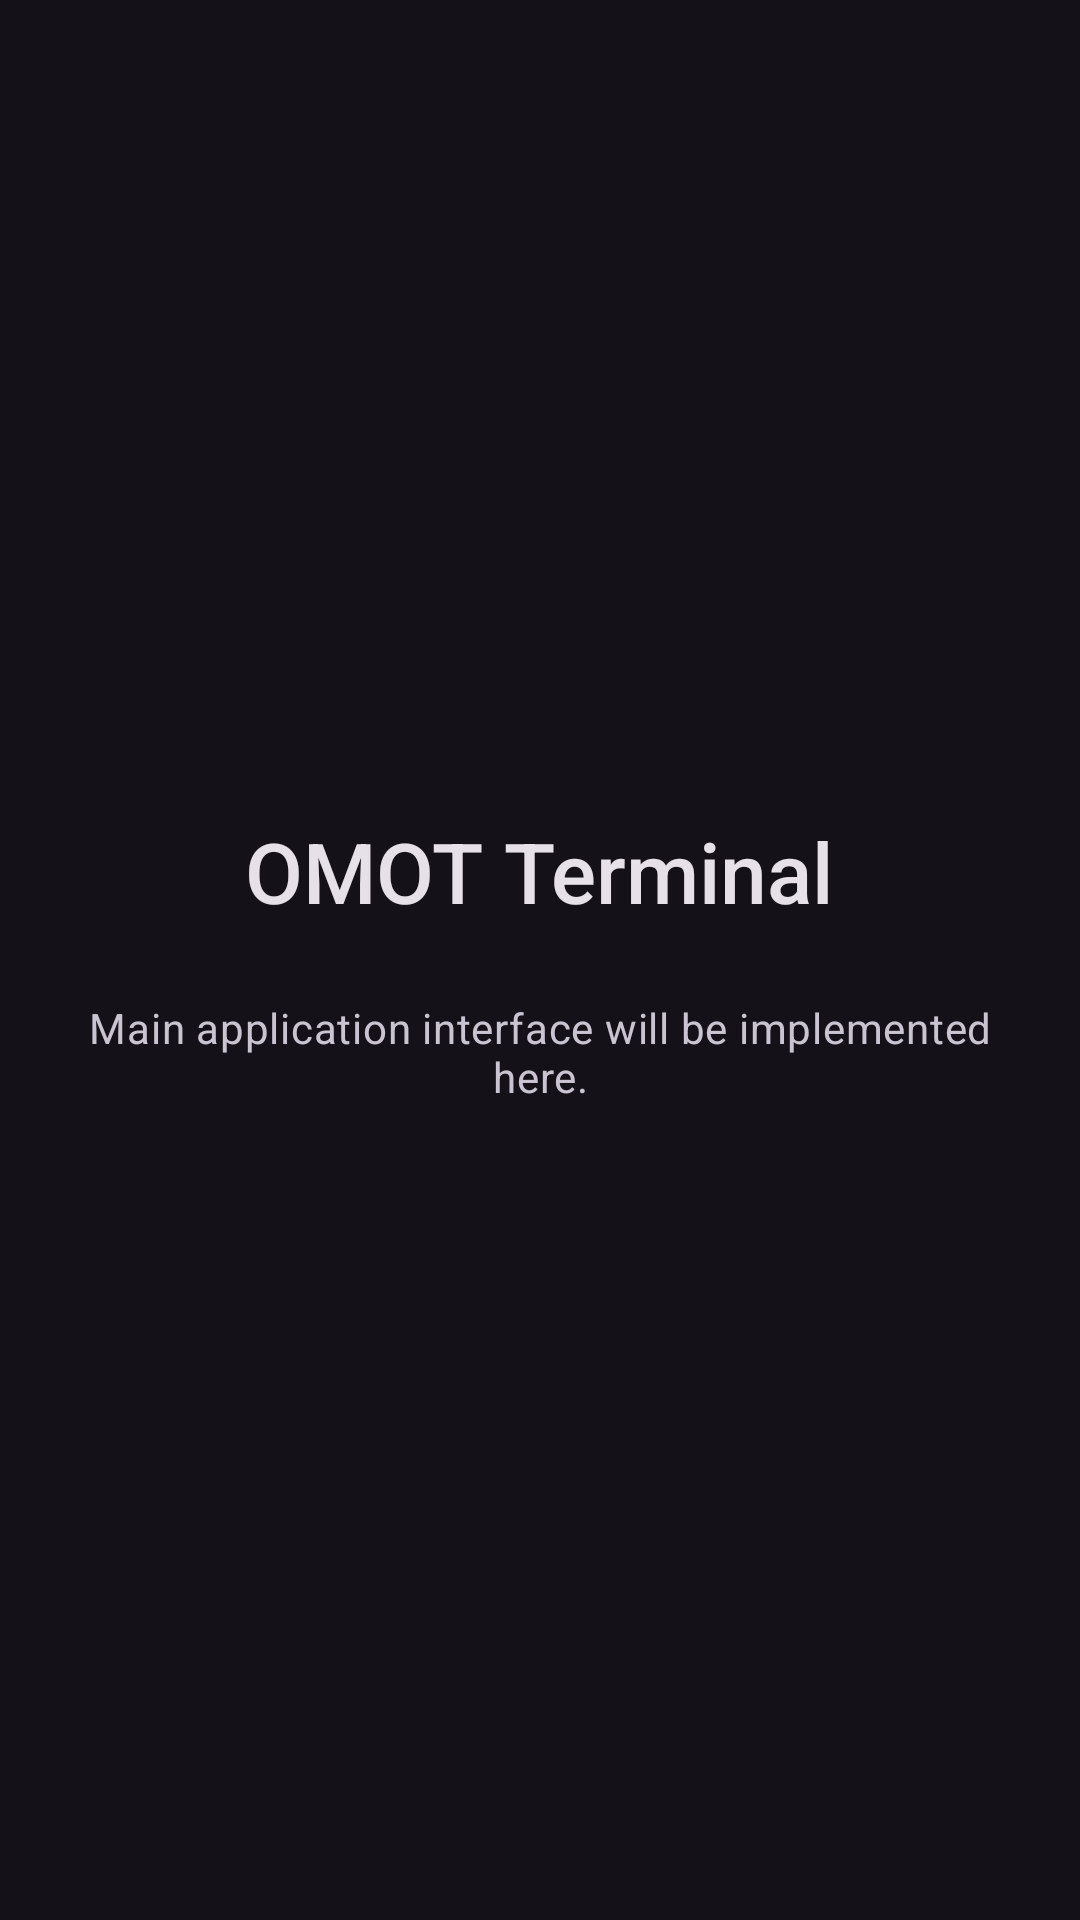

Produce the Android XML layout that renders to this screen, including the resource entries it uses.
<!-- AndroidManifest.xml: activity theme Theme.OMOT -->
<!-- res/layout/activity_main.xml -->
<?xml version="1.0" encoding="utf-8"?>
<LinearLayout xmlns:android="http://schemas.android.com/apk/res/android"
    xmlns:app="http://schemas.android.com/apk/res-auto"
    xmlns:tools="http://schemas.android.com/tools"
    android:id="@+id/main"
    android:layout_width="match_parent"
    android:layout_height="match_parent"
    android:gravity="center"
    android:padding="24dp"
    android:orientation="vertical"
    tools:context=".ui.main.MainActivity">

    <TextView
        android:id="@+id/tv_welcome"
        android:layout_width="wrap_content"
        android:layout_height="wrap_content"
        android:textAppearance="@style/TextAppearance.OMOT.Headline"
        android:text="OMOT Terminal"
        android:layout_marginBottom="24dp"/>

    <TextView
        android:layout_width="wrap_content"
        android:layout_height="wrap_content"
        android:textAppearance="@style/TextAppearance.OMOT.Body"
        android:text="Main application interface will be implemented here."
        android:gravity="center"/>

</LinearLayout>
<!-- resources referenced by this layout -->
<resources>
  <style name="TextAppearance.OMOT.Body" parent="TextAppearance.Material3.BodyMedium">
          <item name="android:textSize">@dimen/text_size_body_medium</item>
          <item name="android:textColor">?attr/colorOnSurfaceVariant</item>
      </style>
  <style name="TextAppearance.OMOT.Headline" parent="TextAppearance.Material3.HeadlineSmall">
          <item name="fontFamily">sans-serif-medium</item>
          <item name="android:textSize">@dimen/text_size_headline_medium</item>
          <item name="android:textColor">?attr/colorOnBackground</item>
      </style>
  <style name="Theme.OMOT" parent="Base.Theme.OMOT" />
  <dimen name="text_size_body_medium">14sp</dimen>
  <dimen name="text_size_headline_medium">28sp</dimen>
  <style name="Base.Theme.OMOT" parent="Theme.Material3.Dark.NoActionBar">
          <item name="colorPrimary">@color/md_theme_dark_primary</item>
          <item name="colorOnPrimary">@color/md_theme_dark_onPrimary</item>
          <item name="colorPrimaryContainer">@color/md_theme_dark_primaryContainer</item>
          <item name="colorOnPrimaryContainer">@color/md_theme_dark_onPrimaryContainer</item>
          <item name="colorSecondary">@color/md_theme_dark_secondary</item>
          <item name="colorOnSecondary">@color/md_theme_dark_onSecondary</item>
          <item name="colorSecondaryContainer">@color/md_theme_dark_secondaryContainer</item>
          <item name="colorOnSecondaryContainer">@color/md_theme_dark_onSecondaryContainer</item>
          <item name="colorTertiary">@color/md_theme_dark_tertiary</item>
          <item name="colorOnTertiary">@color/md_theme_dark_onTertiary</item>
          <item name="colorTertiaryContainer">@color/md_theme_dark_tertiaryContainer</item>
          <item name="colorOnTertiaryContainer">@color/md_theme_dark_onTertiaryContainer</item>
          <item name="colorError">@color/md_theme_dark_error</item>
          <item name="colorErrorContainer">@color/md_theme_dark_errorContainer</item>
          <item name="colorOnError">@color/md_theme_dark_onError</item>
          <item name="colorOnErrorContainer">@color/md_theme_dark_onErrorContainer</item>
          <item name="android:statusBarColor">?attr/colorPrimaryContainer</item>
          <item name="android:navigationBarColor">?attr/colorPrimaryContainer</item>
          <item name="android:windowLightStatusBar">false</item>
          <item name="android:windowLightNavigationBar" tools:targetApi="o_mr1">false</item>
      </style>
  <color name="md_theme_dark_primary">@color/obsidian_accent_blue</color>
  <color name="md_theme_dark_onPrimary">@color/white</color>
  <color name="md_theme_dark_primaryContainer">@color/obsidian_primary</color>
  <color name="md_theme_dark_onPrimaryContainer">@color/obsidian_accent_blue</color>
  <color name="md_theme_dark_secondary">@color/obsidian_accent_green</color>
  <color name="md_theme_dark_onSecondary">@color/black</color>
  <color name="md_theme_dark_secondaryContainer">#FF1B1B1B</color>
  <color name="md_theme_dark_onSecondaryContainer">@color/obsidian_accent_green</color>
  <color name="md_theme_dark_tertiary">@color/obsidian_accent_red</color>
  <color name="md_theme_dark_onTertiary">@color/white</color>
  <color name="md_theme_dark_tertiaryContainer">@color/obsidian_primary</color>
  <color name="md_theme_dark_onTertiaryContainer">@color/obsidian_accent_red</color>
  <color name="md_theme_dark_error">@color/obsidian_accent_red</color>
  <color name="md_theme_dark_errorContainer">#FF2D0003</color>
  <color name="md_theme_dark_onError">@color/white</color>
  <color name="md_theme_dark_onErrorContainer">#FFFFD9D8</color>
  <color name="obsidian_accent_blue">#FF2196F3</color>
  <color name="white">#FFFFFFFF</color>
  <color name="obsidian_primary">#FF0D0F14</color>
  <color name="obsidian_accent_green">#FF4CAF50</color>
  <color name="black">#FF000000</color>
  <color name="obsidian_accent_red">#FFE53935</color>
</resources>
